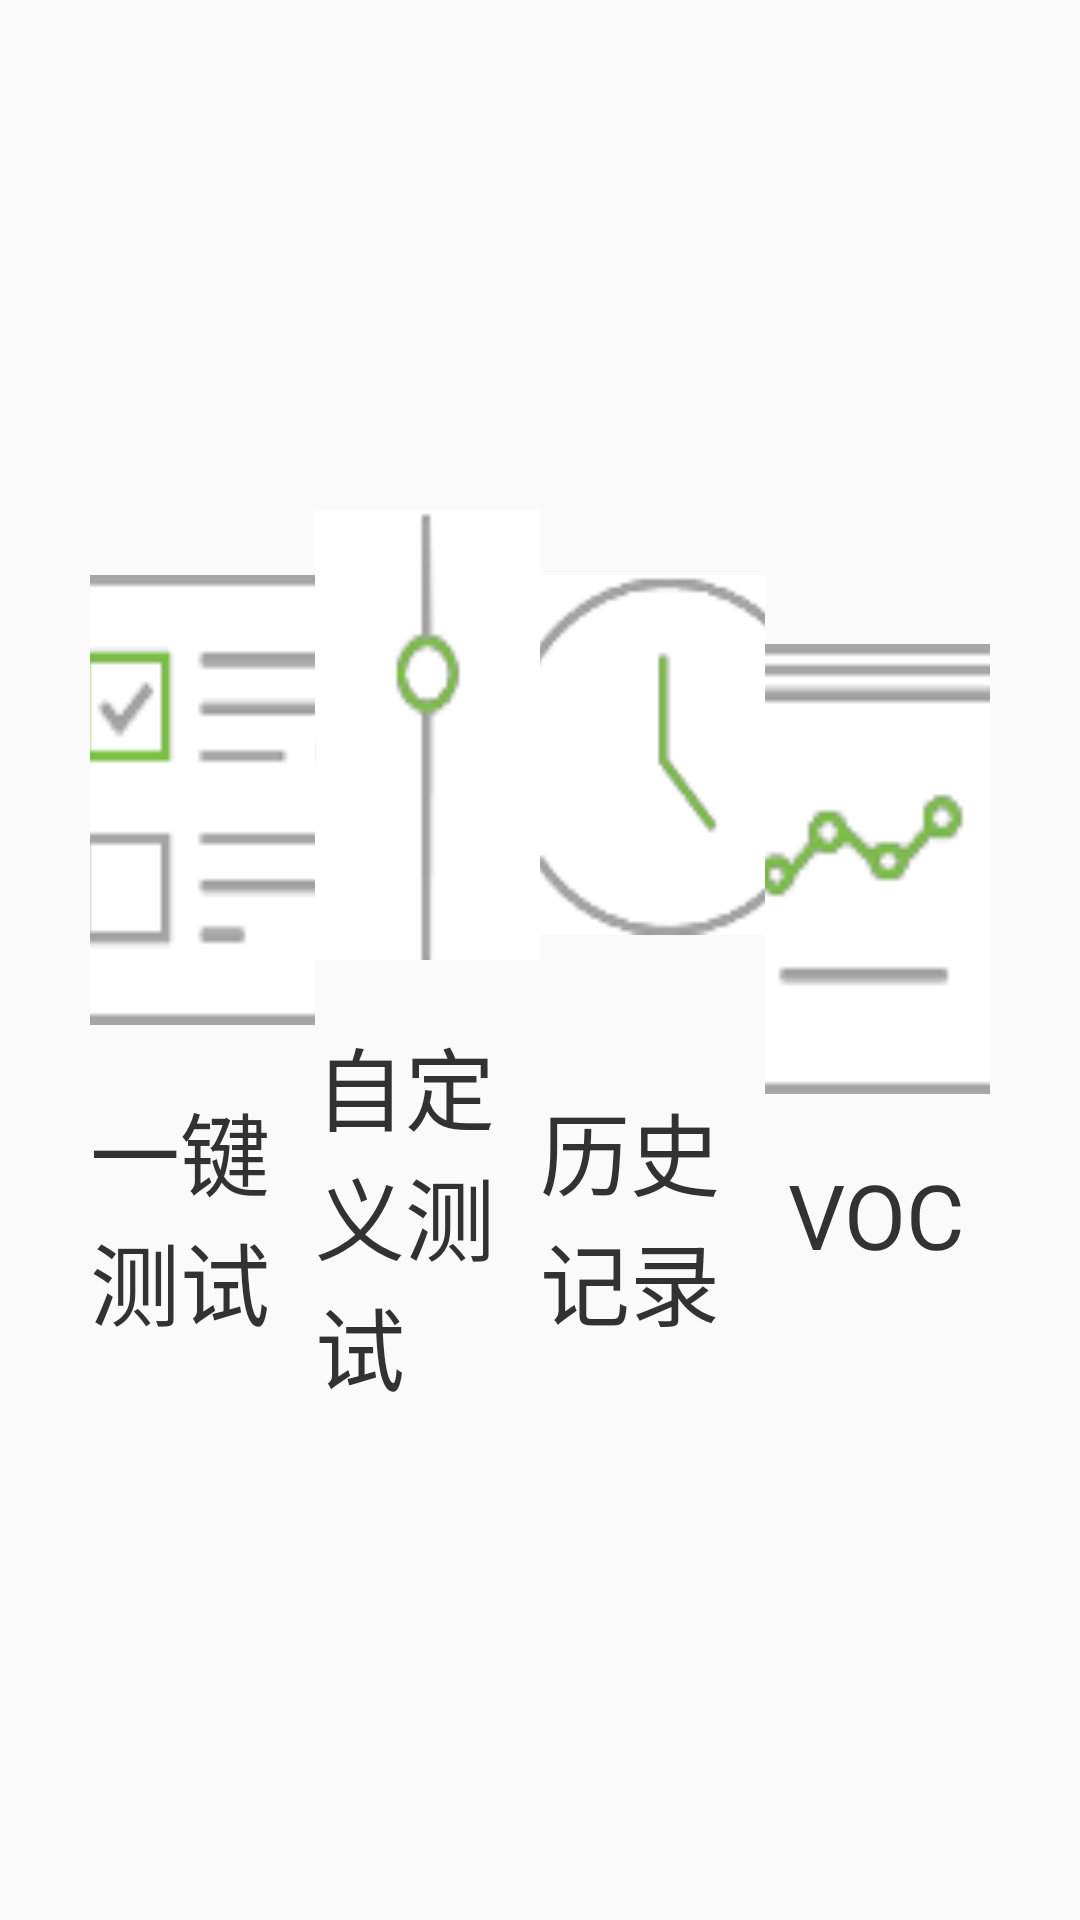

This screen was rendered from an Android layout file. Write that file and the resources it references.
<!-- AndroidManifest.xml: application theme NoStatusTheme -->
<!-- res/layout/fragment_index.xml -->
<?xml version="1.0" encoding="utf-8"?>
<LinearLayout xmlns:android="http://schemas.android.com/apk/res/android"
    xmlns:tools="http://schemas.android.com/tools"
    android:layout_width="match_parent"
    android:paddingLeft="@dimen/dimen_30"
    android:paddingRight="@dimen/dimen_30"
    android:layout_height="match_parent"
    tools:context=".ui.IndexFragment">


    <LinearLayout
        android:id="@+id/ll_auto"
        android:layout_width="match_parent"
        android:layout_height="match_parent"
        android:layout_weight="1"
        android:gravity="center"
        android:orientation="vertical">

        <ImageView
            android:layout_width="@dimen/dp_120"
            android:layout_height="@dimen/dp_150"
            android:background="@mipmap/icon_index_auto_test" />

        <TextView
            android:layout_width="wrap_content"
            android:layout_height="wrap_content"
            android:layout_marginTop="@dimen/dimen_20"
            android:text="@string/index_auto"
            android:textColor="@color/black"
            android:textSize="@dimen/dimen_30" />


    </LinearLayout>
    <LinearLayout
        android:id="@+id/ll_diy"
        android:layout_width="match_parent"
        android:layout_height="match_parent"
        android:layout_weight="1"
        android:gravity="center"
        android:orientation="vertical">

        <ImageView
            android:layout_width="@dimen/dp_120"
            android:layout_height="@dimen/dp_150"
            android:background="@mipmap/icon_index_diy_test" />

        <TextView
            android:layout_width="wrap_content"
            android:layout_height="wrap_content"
            android:layout_marginTop="@dimen/dimen_20"
            android:text="@string/index_diy"
            android:textColor="@color/black"
            android:textSize="@dimen/dimen_30" />


    </LinearLayout>
    <LinearLayout
        android:id="@+id/ll_history"
        android:layout_width="match_parent"
        android:layout_height="match_parent"
        android:layout_weight="1"
        android:gravity="center"
        android:orientation="vertical">

        <ImageView
            android:layout_width="@dimen/dp_120"
            android:layout_height="@dimen/dp_120"
            android:background="@mipmap/icon_index_histroy" />

        <TextView
            android:layout_width="wrap_content"
            android:layout_height="wrap_content"
            android:layout_marginTop="@dimen/dimen_50"
            android:text="@string/index_history"
            android:textColor="@color/black"
            android:textSize="@dimen/dimen_30" />


    </LinearLayout>
    <LinearLayout
        android:id="@+id/ll_voc"
        android:layout_width="match_parent"
        android:layout_height="match_parent"
        android:layout_weight="1"
        android:gravity="center"
        android:orientation="vertical">

        <ImageView
            android:layout_width="@dimen/dp_120"
            android:layout_height="@dimen/dp_150"
            android:background="@mipmap/icon_index_voc" />

        <TextView
            android:layout_width="wrap_content"
            android:layout_height="wrap_content"
            android:layout_marginTop="@dimen/dimen_20"
            android:text="@string/index_voc"
            android:textColor="@color/black"
            android:textSize="@dimen/dimen_30" />


    </LinearLayout>


</LinearLayout>
<!-- resources referenced by this layout -->
<resources>
  <color name="black">#323232</color>
  <dimen name="dimen_20">20.0dip</dimen>
  <dimen name="dimen_30">30.0dip</dimen>
  <dimen name="dimen_50">50.0dip</dimen>
  <dimen name="dp_120">120.0dip</dimen>
  <dimen name="dp_150">150.0dip</dimen>
  <!-- mipmap icon_index_auto_test: png bitmap (mipmap-xxhdpi, 997 bytes) -->
  <!-- mipmap icon_index_diy_test: png bitmap (mipmap-xxhdpi, 2136 bytes) -->
  <!-- mipmap icon_index_histroy: png bitmap (mipmap-xxhdpi, 3306 bytes) -->
  <!-- mipmap icon_index_voc: png bitmap (mipmap-xxhdpi, 1915 bytes) -->
  <string name="index_auto">一键测试</string>
  <string name="index_diy">自定义测试</string>
  <string name="index_history">历史记录</string>
  <string name="index_voc">VOC</string>
  <style name="NoStatusTheme" parent="AppTheme">
          <item name="windowNoTitle">true</item>
          <item name="android:windowFullscreen">true</item>
      </style>
  <style name="AppTheme" parent="Theme.AppCompat.Light.DarkActionBar">
          
          <item name="colorPrimary">@color/colorPrimary</item>
          <item name="colorPrimaryDark">@color/colorPrimaryDark</item>
          <item name="colorAccent">@color/colorAccent</item>
      </style>
  <color name="colorPrimary">#6200EE</color>
  <color name="colorPrimaryDark">#3700B3</color>
  <color name="colorAccent">#03DAC5</color>
</resources>
